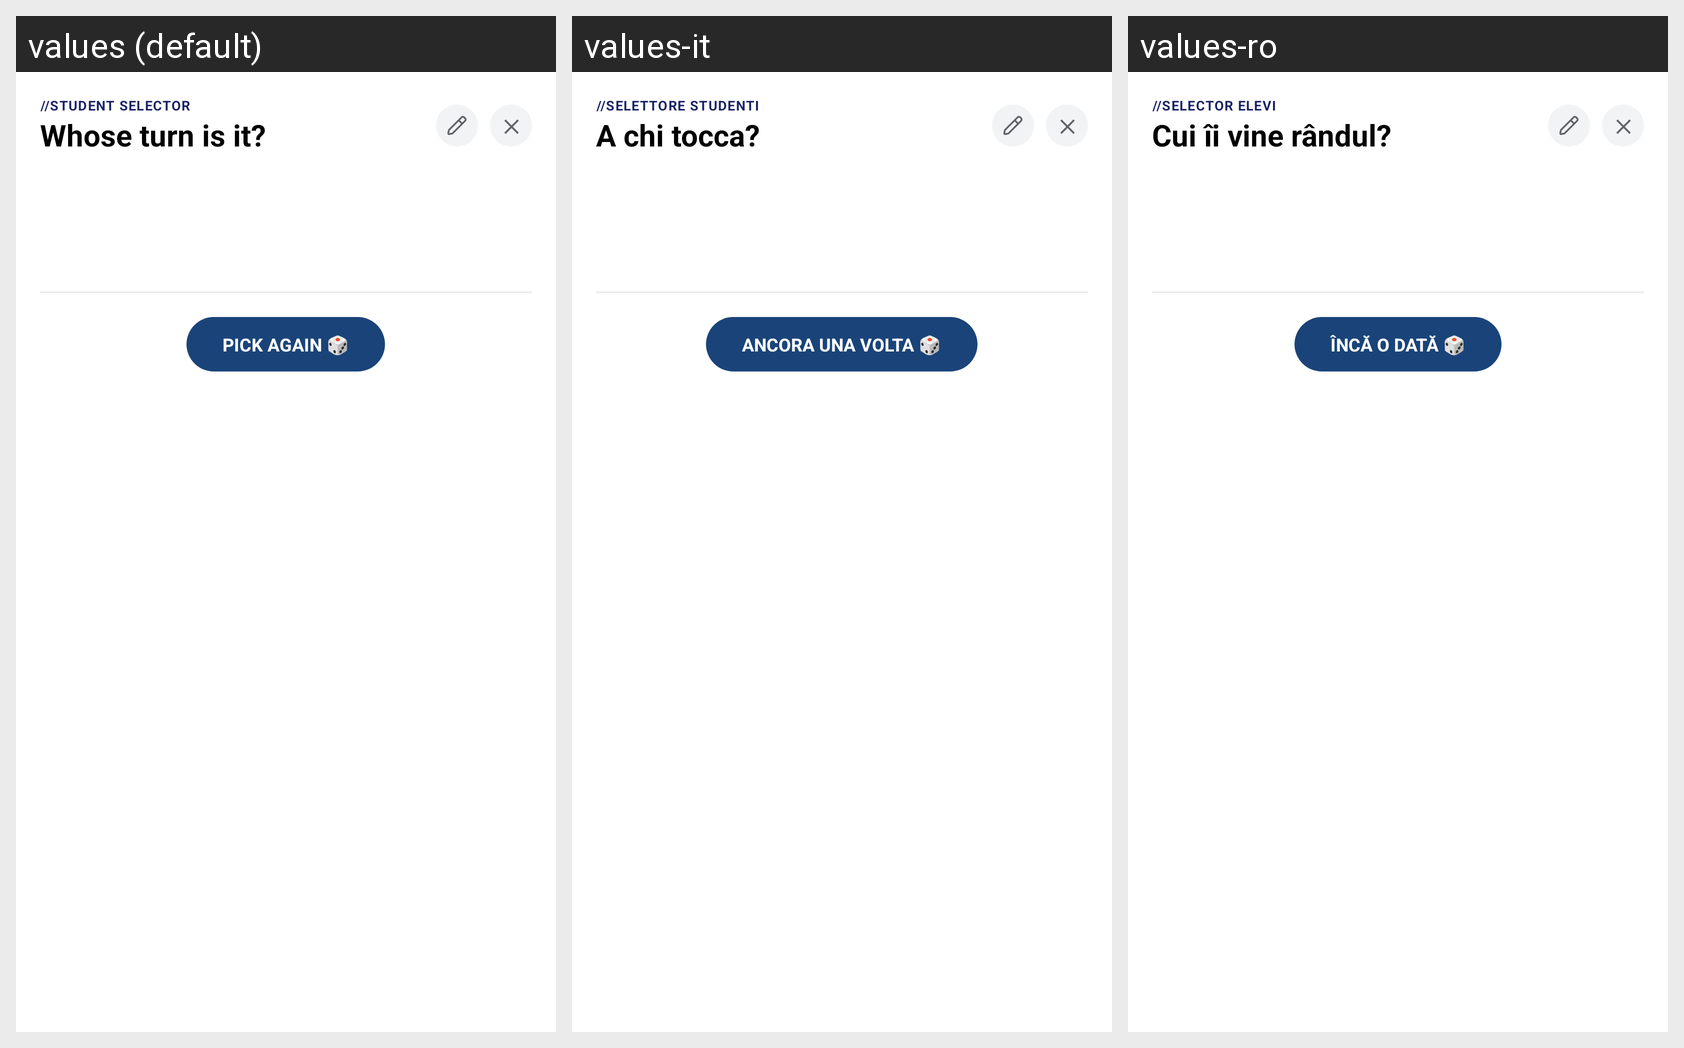

Translations of the strings shown on this Android screen, per locale in the grid:
Android screen res/layout/dialog_name_selector.xml rendered under 3 locales, left to right: values (default), values-it, values-ro. Device: Nexus 5 (rendered at 1080×1920; each locale shown at half size, 540×960, under a caption strip naming it); theme Theme.LauncherTs13.
Other locales in the repository, not shown: values-ca, values-de, values-es, values-eu, values-fr, values-gl, values-nl, values-pt, values-ru.
Strings drawn on this screen, with the default value and each locale's value (text and hints the layout hard-codes, and strings that could not be matched under every locale, appear in the picture but are not listed):

student_selector_header
  values: //STUDENT SELECTOR
  values-it: //SELETTORE STUDENTI
  values-ro: //SELECTOR ELEVI

who_is_next_label
  values: Whose turn is it?
  values-it: A chi tocca?
  values-ro: Cui îi vine rândul?

btn_pick_again
  values: PICK AGAIN 🎲
  values-it: ANCORA UNA VOLTA 🎲
  values-ro: ÎNCĂ O DATĂ 🎲
